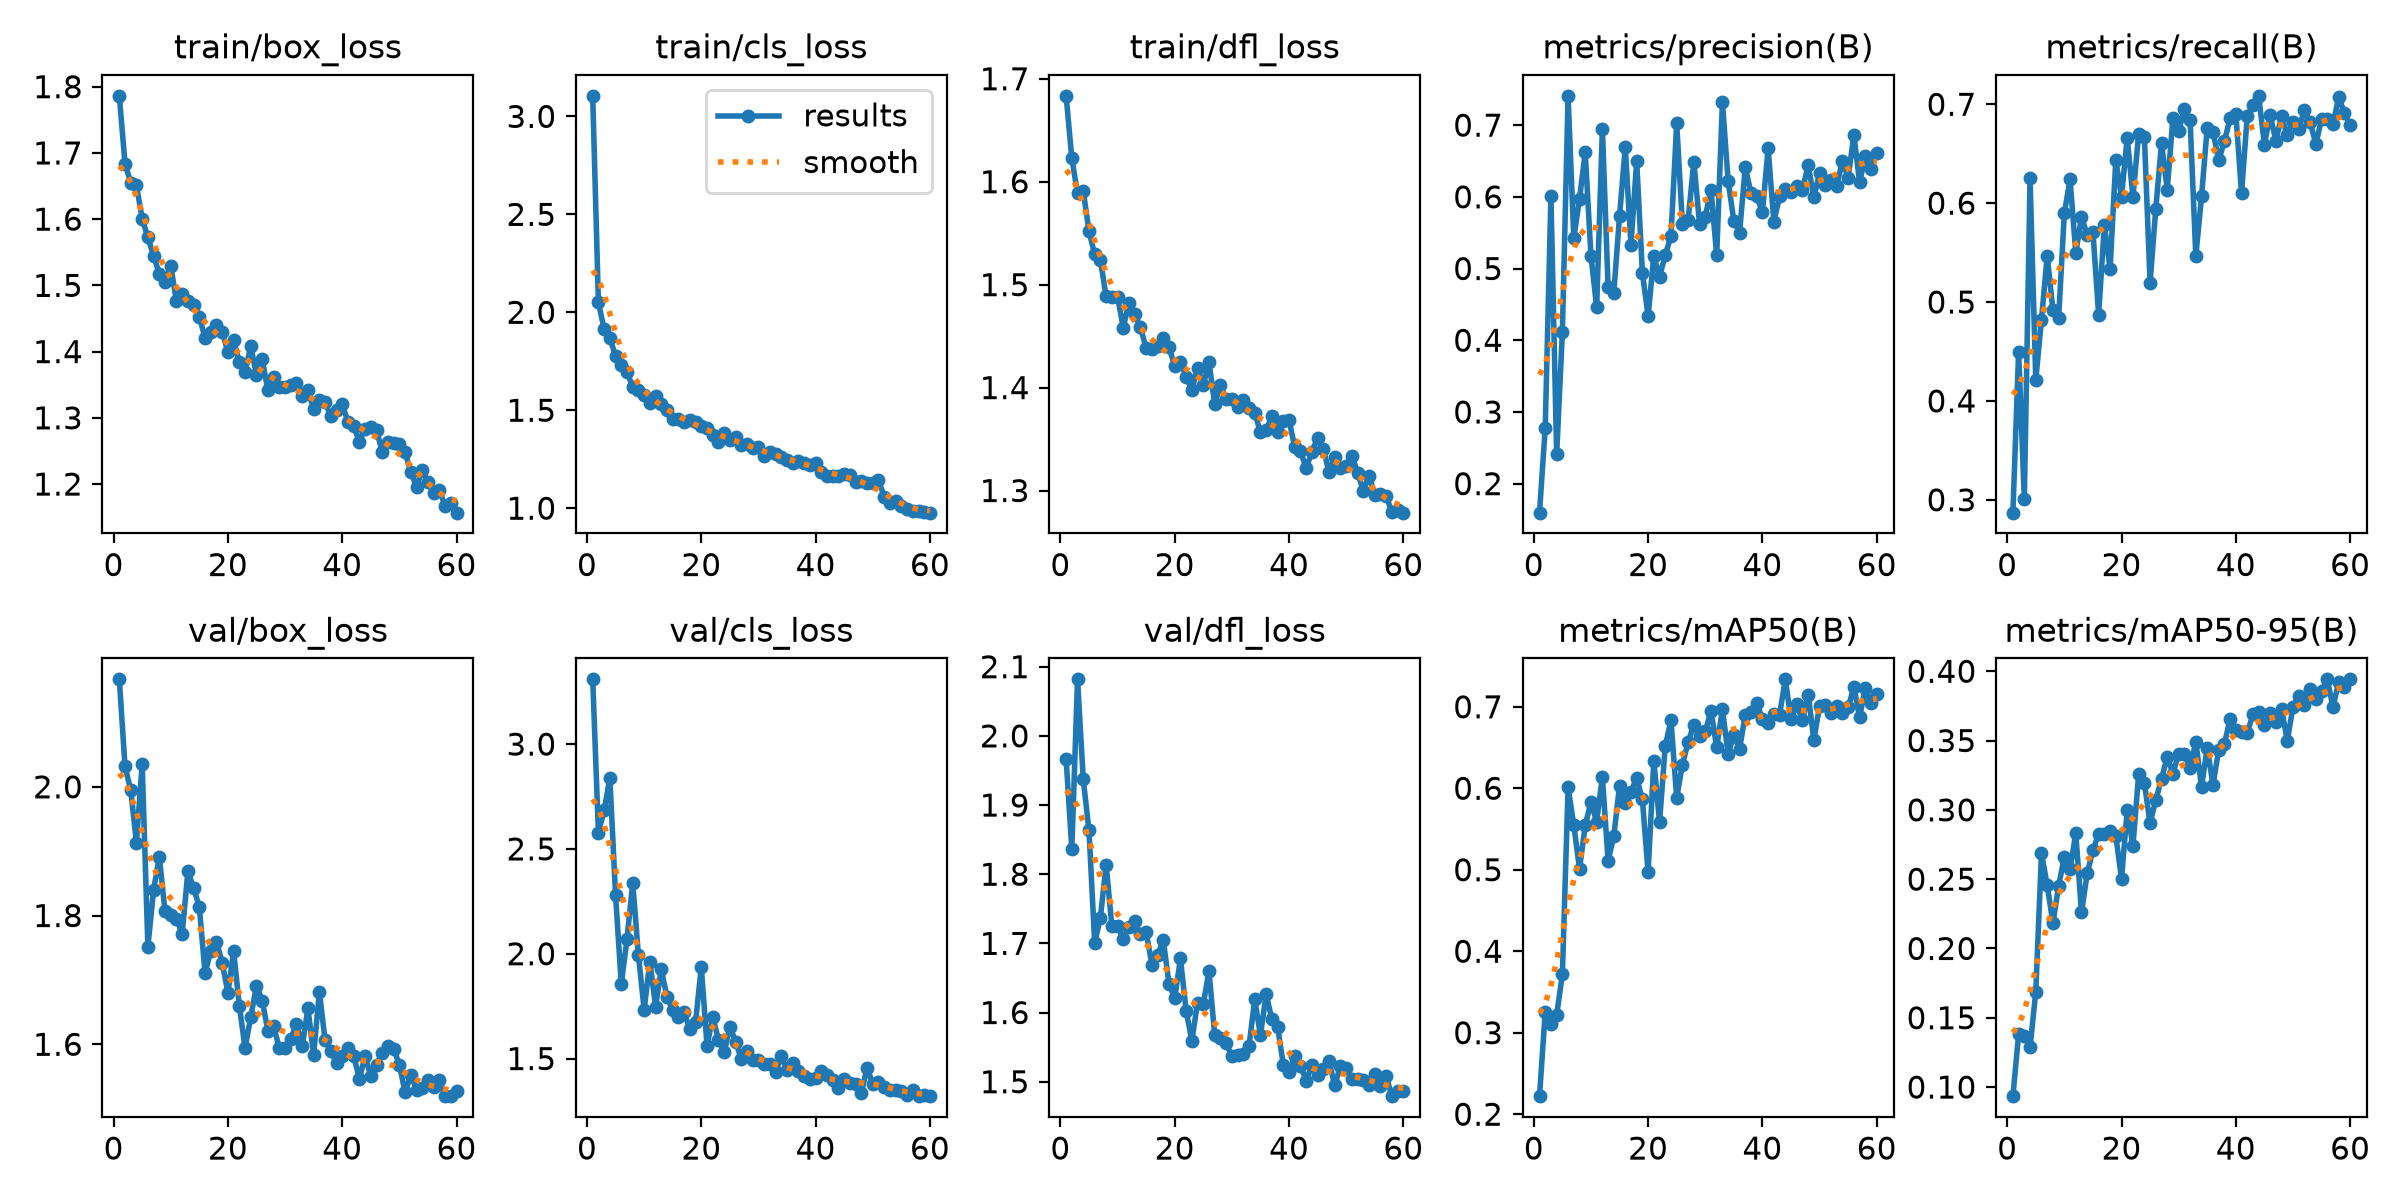

Source data for this figure (header and first rows):
epoch, time, train/box_loss, train/cls_loss, train/dfl_loss, metrics/precision(B), metrics/recall(B), metrics/mAP50(B), metrics/mAP50-95(B), val/box_loss, val/cls_loss, val/dfl_loss, lr/pg0, lr/pg1, lr/pg2
1, 148.9, 1.786, 3.105, 1.683, 0.1595, 0.287, 0.2221, 0.09343, 2.167, 3.309, 1.966, 0.0003296, 0.0003296, 0.0003296
2, 211.4, 1.683, 2.051, 1.623, 0.2776, 0.4497, 0.3254, 0.138, 2.032, 2.578, 1.836, 0.000652, 0.000652, 0.000652
3, 272.4, 1.655, 1.913, 1.589, 0.6011, 0.3004, 0.3105, 0.1366, 1.995, 2.683, 2.082, 0.0009634, 0.0009634, 0.0009634
4, 333.2, 1.651, 1.87, 1.591, 0.2409, 0.6251, 0.3219, 0.1289, 1.913, 2.839, 1.937, 0.0009505, 0.0009505, 0.0009505
5, 394.2, 1.601, 1.776, 1.552, 0.4111, 0.4214, 0.3715, 0.1686, 2.036, 2.279, 1.864, 0.000934, 0.000934, 0.000934
6, 454.9, 1.572, 1.73, 1.529, 0.7409, 0.4822, 0.6009, 0.2687, 1.751, 1.856, 1.701, 0.0009175, 0.0009175, 0.0009175
7, 516, 1.545, 1.695, 1.524, 0.5423, 0.5467, 0.5546, 0.2457, 1.84, 2.07, 1.737, 0.000901, 0.000901, 0.000901
8, 577.3, 1.518, 1.618, 1.488, 0.5971, 0.4921, 0.501, 0.2182, 1.891, 2.338, 1.814, 0.0008845, 0.0008845, 0.0008845
9, 638.5, 1.506, 1.604, 1.488, 0.6619, 0.4838, 0.5548, 0.2451, 1.806, 1.993, 1.725, 0.000868, 0.000868, 0.000868
10, 700.2, 1.529, 1.575, 1.488, 0.518, 0.5899, 0.5826, 0.2663, 1.801, 1.733, 1.725, 0.0008515, 0.0008515, 0.0008515
11, 761.9, 1.476, 1.536, 1.458, 0.4459, 0.6239, 0.5591, 0.2571, 1.795, 1.962, 1.707, 0.000835, 0.000835, 0.000835
12, 823.5, 1.487, 1.57, 1.482, 0.6952, 0.5497, 0.6139, 0.2831, 1.771, 1.748, 1.723, 0.0008185, 0.0008185, 0.0008185
13, 886.3, 1.476, 1.533, 1.471, 0.474, 0.5855, 0.5112, 0.226, 1.869, 1.925, 1.733, 0.000802, 0.000802, 0.000802
14, 948, 1.471, 1.503, 1.459, 0.4664, 0.5682, 0.5411, 0.2542, 1.843, 1.793, 1.713, 0.0007855, 0.0007855, 0.0007855
15, 1010, 1.452, 1.454, 1.438, 0.5728, 0.5709, 0.603, 0.2708, 1.813, 1.73, 1.717, 0.000769, 0.000769, 0.000769
16, 1071, 1.421, 1.457, 1.437, 0.6694, 0.4872, 0.5817, 0.2828, 1.71, 1.698, 1.669, 0.0007525, 0.0007525, 0.0007525
17, 1133, 1.429, 1.438, 1.441, 0.5335, 0.578, 0.5955, 0.2822, 1.745, 1.72, 1.683, 0.000736, 0.000736, 0.000736
18, 1195, 1.44, 1.449, 1.448, 0.6496, 0.5334, 0.6131, 0.2848, 1.76, 1.64, 1.705, 0.0007195, 0.0007195, 0.0007195
19, 1257, 1.43, 1.438, 1.439, 0.4944, 0.6435, 0.5862, 0.2815, 1.727, 1.675, 1.642, 0.000703, 0.000703, 0.000703
20, 1319, 1.399, 1.42, 1.421, 0.4333, 0.6067, 0.4967, 0.2502, 1.68, 1.937, 1.621, 0.0006865, 0.0006865, 0.0006865
21, 1381, 1.417, 1.409, 1.425, 0.5175, 0.6663, 0.6339, 0.3, 1.745, 1.561, 1.678, 0.00067, 0.00067, 0.00067
22, 1442, 1.384, 1.374, 1.41, 0.4884, 0.6057, 0.5585, 0.2738, 1.66, 1.698, 1.603, 0.0006535, 0.0006535, 0.0006535
23, 1504, 1.37, 1.338, 1.398, 0.5191, 0.6703, 0.6517, 0.3256, 1.594, 1.59, 1.559, 0.000637, 0.000637, 0.000637
24, 1566, 1.408, 1.383, 1.419, 0.5449, 0.6674, 0.6836, 0.3193, 1.643, 1.529, 1.614, 0.0006205, 0.0006205, 0.0006205
25, 1628, 1.364, 1.346, 1.402, 0.7025, 0.5196, 0.5885, 0.2904, 1.691, 1.653, 1.612, 0.000604, 0.000604, 0.000604
26, 1690, 1.388, 1.366, 1.424, 0.5618, 0.5945, 0.6289, 0.3072, 1.668, 1.58, 1.66, 0.0005875, 0.0005875, 0.0005875
27, 1752, 1.342, 1.323, 1.384, 0.5677, 0.6605, 0.6566, 0.3224, 1.621, 1.497, 1.567, 0.000571, 0.000571, 0.000571
28, 1814, 1.362, 1.325, 1.403, 0.6491, 0.6136, 0.6777, 0.3384, 1.628, 1.538, 1.563, 0.0005545, 0.0005545, 0.0005545
29, 1876, 1.347, 1.307, 1.389, 0.5619, 0.6863, 0.6638, 0.3262, 1.594, 1.495, 1.556, 0.000538, 0.000538, 0.000538
30, 1938, 1.346, 1.31, 1.389, 0.5726, 0.6728, 0.6697, 0.3406, 1.594, 1.493, 1.536, 0.0005215, 0.0005215, 0.0005215
31, 2000, 1.349, 1.266, 1.381, 0.6097, 0.6952, 0.6949, 0.3401, 1.609, 1.473, 1.539, 0.000505, 0.000505, 0.000505
32, 2062, 1.352, 1.285, 1.388, 0.5182, 0.6841, 0.6503, 0.3301, 1.632, 1.472, 1.541, 0.0004885, 0.0004885, 0.0004885
33, 2124, 1.333, 1.278, 1.38, 0.7319, 0.5467, 0.6969, 0.349, 1.597, 1.434, 1.551, 0.000472, 0.000472, 0.000472
34, 2186, 1.342, 1.26, 1.376, 0.6222, 0.6068, 0.6421, 0.3167, 1.656, 1.511, 1.619, 0.0004555, 0.0004555, 0.0004555
35, 2248, 1.313, 1.248, 1.357, 0.5663, 0.6765, 0.665, 0.3448, 1.584, 1.446, 1.567, 0.000439, 0.000439, 0.000439
36, 2311, 1.327, 1.232, 1.359, 0.55, 0.6723, 0.6484, 0.3181, 1.682, 1.478, 1.627, 0.0004225, 0.0004225, 0.0004225
37, 2372, 1.323, 1.242, 1.372, 0.6416, 0.6431, 0.6899, 0.3431, 1.606, 1.44, 1.59, 0.000406, 0.000406, 0.000406
38, 2434, 1.303, 1.228, 1.357, 0.6052, 0.6624, 0.6937, 0.3476, 1.589, 1.415, 1.579, 0.0003895, 0.0003895, 0.0003895
39, 2496, 1.312, 1.221, 1.368, 0.6008, 0.6858, 0.7051, 0.3656, 1.571, 1.401, 1.524, 0.000373, 0.000373, 0.000373
40, 2558, 1.321, 1.229, 1.368, 0.5784, 0.6905, 0.685, 0.3575, 1.583, 1.406, 1.514, 0.0003565, 0.0003565, 0.0003565
41, 2620, 1.294, 1.187, 1.342, 0.6676, 0.6102, 0.6803, 0.3565, 1.594, 1.441, 1.537, 0.00034, 0.00034, 0.00034
42, 2682, 1.287, 1.166, 1.339, 0.5655, 0.6886, 0.6907, 0.3552, 1.582, 1.424, 1.523, 0.0003235, 0.0003235, 0.0003235
43, 2744, 1.264, 1.166, 1.321, 0.6006, 0.6992, 0.6902, 0.3692, 1.547, 1.397, 1.502, 0.000307, 0.000307, 0.000307
44, 2806, 1.284, 1.162, 1.338, 0.6105, 0.7085, 0.7337, 0.3707, 1.581, 1.359, 1.524, 0.0002905, 0.0002905, 0.0002905
45, 2869, 1.286, 1.175, 1.351, 0.6063, 0.659, 0.6847, 0.3616, 1.551, 1.403, 1.509, 0.000274, 0.000274, 0.000274
46, 2931, 1.281, 1.17, 1.34, 0.6146, 0.6894, 0.7029, 0.3702, 1.568, 1.382, 1.518, 0.0002575, 0.0002575, 0.0002575
47, 2993, 1.249, 1.135, 1.318, 0.6095, 0.6632, 0.6832, 0.3632, 1.587, 1.377, 1.529, 0.000241, 0.000241, 0.000241
48, 3055, 1.263, 1.14, 1.332, 0.6443, 0.6876, 0.715, 0.373, 1.597, 1.335, 1.495, 0.0002245, 0.0002245, 0.0002245
49, 3118, 1.261, 1.13, 1.322, 0.5997, 0.6686, 0.6596, 0.3498, 1.593, 1.457, 1.523, 0.000208, 0.000208, 0.000208
50, 3180, 1.26, 1.13, 1.324, 0.6328, 0.6818, 0.7006, 0.3743, 1.568, 1.378, 1.519, 0.0001915, 0.0001915, 0.0001915
51, 3241, 1.248, 1.142, 1.334, 0.6171, 0.6753, 0.7018, 0.3824, 1.525, 1.387, 1.504, 0.000175, 0.000175, 0.000175
52, 3301, 1.219, 1.059, 1.317, 0.623, 0.6937, 0.693, 0.376, 1.552, 1.367, 1.504, 0.0001585, 0.0001585, 0.0001585
53, 3362, 1.195, 1.024, 1.3, 0.6158, 0.6822, 0.7009, 0.3874, 1.529, 1.348, 1.503, 0.000142, 0.000142, 0.000142
54, 3422, 1.222, 1.037, 1.314, 0.6494, 0.6595, 0.6928, 0.3803, 1.532, 1.35, 1.496, 0.0001255, 0.0001255, 0.0001255
55, 3482, 1.203, 1.013, 1.296, 0.6269, 0.6852, 0.6994, 0.386, 1.545, 1.344, 1.511, 0.000109, 0.000109, 0.000109
56, 3543, 1.186, 0.9934, 1.296, 0.6864, 0.6848, 0.724, 0.3942, 1.534, 1.324, 1.494, 9.25e-05, 9.25e-05, 9.25e-05
57, 3603, 1.191, 0.9861, 1.295, 0.6203, 0.6796, 0.6871, 0.374, 1.544, 1.352, 1.508, 7.6e-05, 7.6e-05, 7.6e-05
58, 3663, 1.167, 0.9837, 1.279, 0.6569, 0.7074, 0.7228, 0.3925, 1.519, 1.321, 1.479, 5.95e-05, 5.95e-05, 5.95e-05
59, 3724, 1.172, 0.9815, 1.281, 0.6392, 0.6911, 0.705, 0.3887, 1.519, 1.324, 1.487, 4.3e-05, 4.3e-05, 4.3e-05
60, 3784, 1.157, 0.9772, 1.279, 0.6617, 0.6793, 0.7162, 0.3941, 1.527, 1.321, 1.486, 2.65e-05, 2.65e-05, 2.65e-05
